Run: headless pygame with SDL's dummy video driver; simulated clock (each Clock.tick advances the game by its frame time, no real sleeping); random seed 0; keys injected as events and as key.get_pressed() state; no mouse input; restart key R tapped at the start of phases 3 and 4.
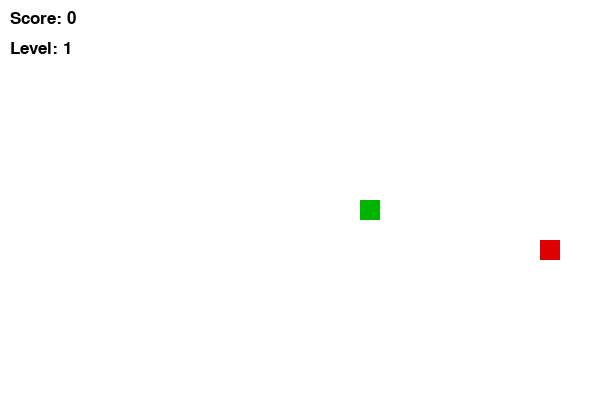
Frame 1 of 4 · flips 1–60 · no input
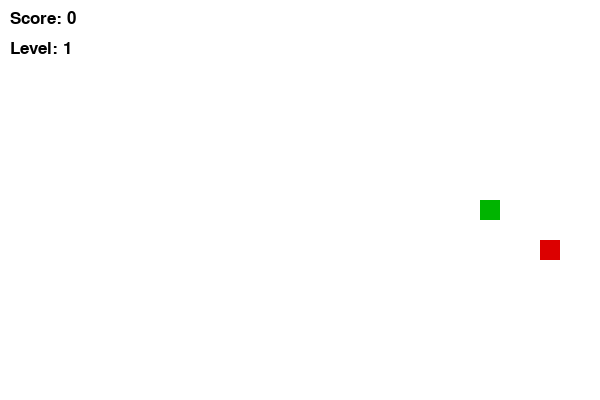
Frame 2 of 4 · flips 61–180 · tapped SPACE, RETURN · held RIGHT (→), D
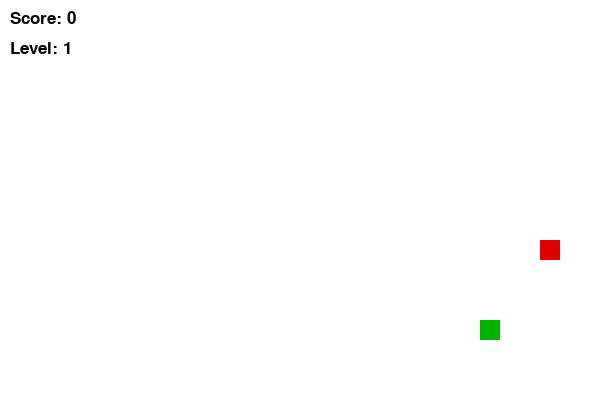
Frame 3 of 4 · flips 181–300 · tapped R · held DOWN (↓), S
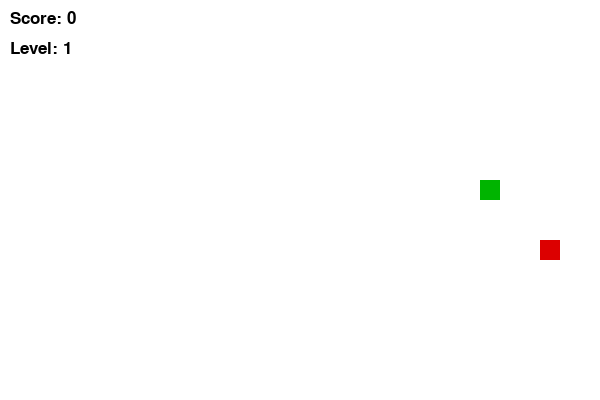
Frame 4 of 4 · flips 301–420 · tapped R · held LEFT (←), A, UP (↑), W

The pygame program that drew these frames:

import pygame
import random

pygame.init()

WIDTH, HEIGHT = 600, 400
CELL = 20

screen = pygame.display.set_mode((WIDTH, HEIGHT))
pygame.display.set_caption("Snake")
clock = pygame.time.Clock()

WHITE = (255, 255, 255)
BLACK = (0, 0, 0)
GREEN = (0, 180, 0)
RED = (220, 0, 0)

font = pygame.font.SysFont("Arial", 26)

snake = [(WIDTH // 2, HEIGHT // 2)]
direction = (CELL, 0)

score = 0
level = 1
move_delay = 150
last_move = pygame.time.get_ticks()
food = None
game_over = False


def generate_food():
    while True:
        x = random.randrange(0, WIDTH, CELL)
        y = random.randrange(0, HEIGHT, CELL)
        if (x, y) not in snake:
            return (x, y)


def restart_game():
    global snake, direction, score, level, move_delay, last_move, food, game_over

    snake = [(WIDTH // 2, HEIGHT // 2)]
    direction = (CELL, 0)
    score = 0
    level = 1
    move_delay = 150
    last_move = pygame.time.get_ticks()
    food = generate_food()
    game_over = False


food = generate_food()

running = True
while running:
    clock.tick(120)

    for event in pygame.event.get():
        if event.type == pygame.QUIT:
            running = False

        if event.type == pygame.KEYDOWN:
            if not game_over:
                if event.key == pygame.K_UP and direction != (0, CELL):
                    direction = (0, -CELL)
                elif event.key == pygame.K_DOWN and direction != (0, -CELL):
                    direction = (0, CELL)
                elif event.key == pygame.K_LEFT and direction != (CELL, 0):
                    direction = (-CELL, 0)
                elif event.key == pygame.K_RIGHT and direction != (-CELL, 0):
                    direction = (CELL, 0)
            else:
                if event.key == pygame.K_r:
                    restart_game()

    now = pygame.time.get_ticks()

    if not game_over and now - last_move > move_delay:
        last_move = now

        head = (snake[0][0] + direction[0], snake[0][1] + direction[1])

        if (head[0] < 0 or head[0] >= WIDTH or
            head[1] < 0 or head[1] >= HEIGHT or
            head in snake):
            game_over = True
        else:
            snake.insert(0, head)

            if head == food:
                score += 1
                food = generate_food()

                if score % 4 == 0:
                    level += 1
                    move_delay = max(60, move_delay - 10)
            else:
                snake.pop()

    screen.fill(WHITE)

    for part in snake:
        pygame.draw.rect(screen, GREEN, (part[0], part[1], CELL, CELL))

    pygame.draw.rect(screen, RED, (food[0], food[1], CELL, CELL))

    score_text = font.render(f"Score: {score}", True, BLACK)
    level_text = font.render(f"Level: {level}", True, BLACK)

    screen.blit(score_text, (10, 10))
    screen.blit(level_text, (10, 40))

    if game_over:
        overlay = pygame.Surface((300, 150), pygame.SRCALPHA)
        overlay.fill((0, 0, 0, 180))
        overlay_rect = overlay.get_rect(center=(WIDTH // 2, HEIGHT // 2))
        screen.blit(overlay, overlay_rect)

        game_text = font.render("GAME OVER", True, RED)
        game_rect = game_text.get_rect(center=(WIDTH // 2, HEIGHT // 2 - 20))
        screen.blit(game_text, game_rect)

        restart_text = font.render("Press R to restart", True, WHITE)
        restart_rect = restart_text.get_rect(center=(WIDTH // 2, HEIGHT // 2 + 25))
        screen.blit(restart_text, restart_rect)

    pygame.display.update()

pygame.quit()
